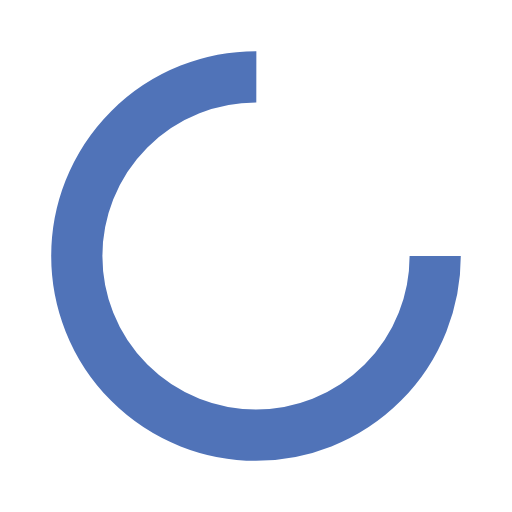
t = 0.00 s
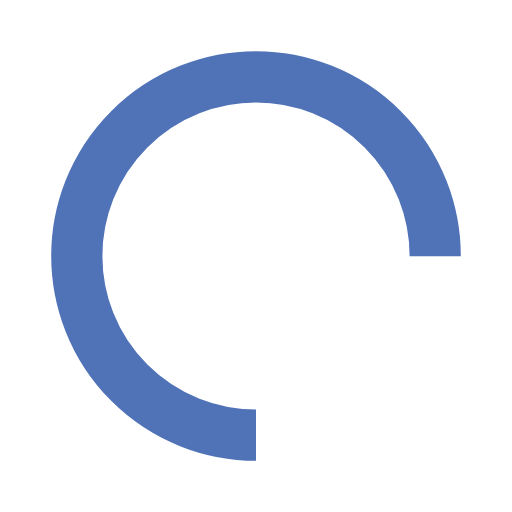
t = 0.25 s
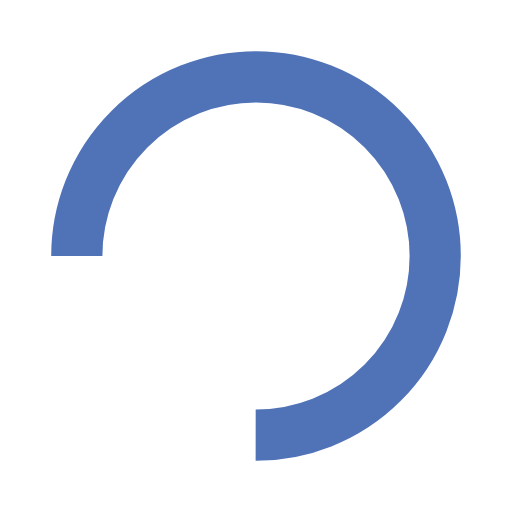
t = 0.50 s
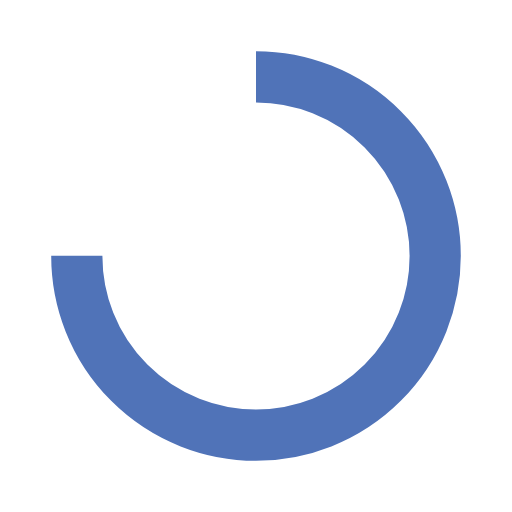
t = 0.75 s

The animated SVG that drew these frames (rendered in a browser with its animation timeline set to each time). Animation: 1 SMIL element (animateTransform=1); one cycle of 1.00 s, repeats indefinitely.

<svg width="150px"  height="150px"  xmlns="http://www.w3.org/2000/svg" viewBox="0 0 100 100" preserveAspectRatio="xMidYMid" class="lds-rolling" style="background: none;"><circle cx="50" cy="50" fill="none" ng-attr-stroke="{{config.color}}" ng-attr-stroke-width="{{config.width}}" ng-attr-r="{{config.radius}}" ng-attr-stroke-dasharray="{{config.dasharray}}" stroke="#5073b8" stroke-width="10" r="35" stroke-dasharray="164.93361431346415 56.97787143782138" transform="rotate(263.946 50 50)"><animateTransform attributeName="transform" type="rotate" calcMode="linear" values="0 50 50;360 50 50" keyTimes="0;1" dur="1s" begin="0s" repeatCount="indefinite"></animateTransform></circle></svg>